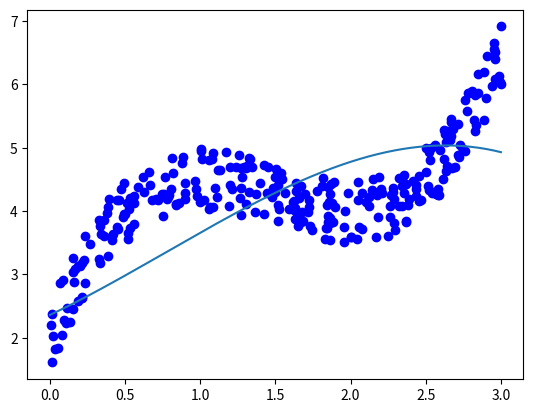

Recreate this plot in Python.
import random
import matplotlib.pyplot as plt
import numpy as np

def makePairData(numOfData):
    x=[]
    y=[]

    for i in range(numOfData):
        temp_x=random.uniform(0,3)
        temp_y=(temp_x*temp_x*temp_x)-(4.5*temp_x*temp_x)+(6*temp_x) + 2 + random.uniform(-0.5,0.5)
        x.append(temp_x)
        y.append(temp_y)

    temp = [[a,b] for a, b in zip(x,y)]
    temp.sort(key=lambda x:x[0])
    x=[a[0] for a in temp]
    y=[b[1] for b in temp]

    return x,y

def temp(X, Y, a_current, b_current, c_current, d_current, epochs, learning_rate):
    N=len(Y)
    for i in range(epochs):
        y_current = (a_current*X*X*X)+(b_current*X*X)+c_current*X+d_current
        cost=sum([data**2 for data in (Y-y_current)])/(2*N)
        a_gradient= -(1/N)*sum(X*X*X*(Y-y_current))
        b_gradient= -(1/N)*sum(X*X*(Y-y_current))
        c_gradient = -(1 / N) * sum(X * (Y - y_current))
        d_gradient = -(1 / N) * sum(Y - y_current)

        a_current=a_current-(learning_rate*a_gradient)
        b_current = a_current - (learning_rate * b_gradient)
        c_current = a_current - (learning_rate * c_gradient)
        d_current = a_current - (learning_rate * d_gradient)
    return a_current, b_current, c_current, d_current, cost



def linear_regression(X, Y, a_current, b_current, c_current, d_current, epochs, learning_rate):
    N=len(Y)
    for i in range(epochs):
        cost=0
        a_gradient=0
        b_gradient=0
        c_gradient=0
        d_gradient=0
        y_current=[]
        for j in range(N):
            y_current.append((a_current*X[j]**3)+(b_current*X[j]**2)+(c_current*X[j])+(d_current))
            a_gradient += (X[j]**3) * (Y[j] - y_current[j])
            b_gradient += (X[j]**2) * (Y[j] - y_current[j])
            c_gradient += X[j] * (Y[j] - y_current[j])
            d_gradient += Y[j] - y_current[j]
            cost += (Y[j] - y_current[j]) ** 2

        cost/=(2*float(N))
        a_gradient = -(1 / float(N)) * a_gradient
        b_gradient = -(1 / float(N)) * b_gradient
        c_gradient = -(1 / float(N)) * c_gradient
        d_gradient = -(1 / float(N)) * d_gradient

        a_current = a_current - (learning_rate * a_gradient)
        b_current = b_current - (learning_rate * b_gradient)
        c_current = c_current - (learning_rate * c_gradient)
        d_current = d_current - (learning_rate * d_gradient)
        if i%100==0:
            print('Epoch:' + str(i) + '=============================================\
=====================================================')
            print(f'y = {a_current}x^3 + {b_current}x^2 + {c_current}x + {d_current}')
            print('cost = ' + str(cost))

    print('Epoch:' + '1000' + '=============================================\
=====================================================')
    print(f'y = {a_current}x^3 + {b_current}x^2 + {c_current}x + {d_current}')
    print('cost = ' + str(cost))

    return a_current, b_current, c_current, d_current, cost


numOfData = 300
x,y=makePairData(numOfData)

for i in range(len(x)):
    print(f'{i+1}: {x[i]}, {y[i]}')

a,b,c,d,cost = linear_regression(x,y,0,0,0,0,50000,0.0001)
#a,b,c,d,cost = temp(x,y,0,0,0,0,50000,0.0001)

print()
print('result:')
print(f'a = {a}, b = {b}, c = {c}, d = {d}')

plt.plot(x, y, 'bo')
x_range=[m for m in range(0,4)]
x_range=np.linspace(0,3,300)
y_range=[a*n*n*n+b*n*n+c*n+d for n in x_range]
plt.plot(x_range, y_range)
plt.show()